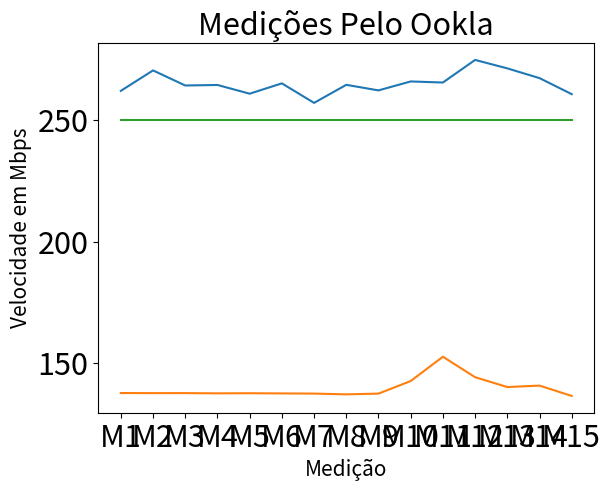

Reproduce this figure in Python.
import matplotlib.pyplot as plt
amostraMedicao=[262.03, 270.44,264.24,264.45,260.86,265.11,257.08,264.51,262.22,265.90,265.46,274.76,271.28,267.27,260.67]
amostraMedUp = [137.67,137.63,137.64,137.54,137.59,137.51,137.44,137.13,137.43,142.61,152.61,144.19,140.13,140.72,136.48]

valContrato = [250, 250, 250, 250, 250, 250, 250, 250, 250, 250, 250, 250, 250, 250, 250]

SMALL_SIZE = 22
MEDIUM_SIZE = 10
BIGGER_SIZE = 12

plt.rc('font', size=SMALL_SIZE)          # controls default text sizes
plt.rc('axes', titlesize=SMALL_SIZE)     # fontsize of the axes title
plt.rc('axes', labelsize=MEDIUM_SIZE)    # fontsize of the x and y labels
plt.rc('xtick', labelsize=SMALL_SIZE)    # fontsize of the tick labels
plt.rc('ytick', labelsize=SMALL_SIZE)    # fontsize of the tick labels
plt.rc('legend', fontsize=SMALL_SIZE)    # legend fontsize
plt.rc('figure', titlesize=BIGGER_SIZE)
plt.xticks([0,1,2,3,4,5,6,7,8,9,10,11,12,13,14], ["M1", "M2", "M3", "M4", "M5", "M6", "M7", "M8", "M9", "M10", "M11", "M12", "M13", "M14", "M15"] ) 
plt.xlabel('Medição', fontsize=15)
plt.ylabel('Velocidade em Mbps', fontsize=15)

plt.plot(amostraMedicao)
plt.plot(amostraMedUp)
plt.plot(valContrato)
plt.title("Medições Pelo Ookla")
plt.show()
